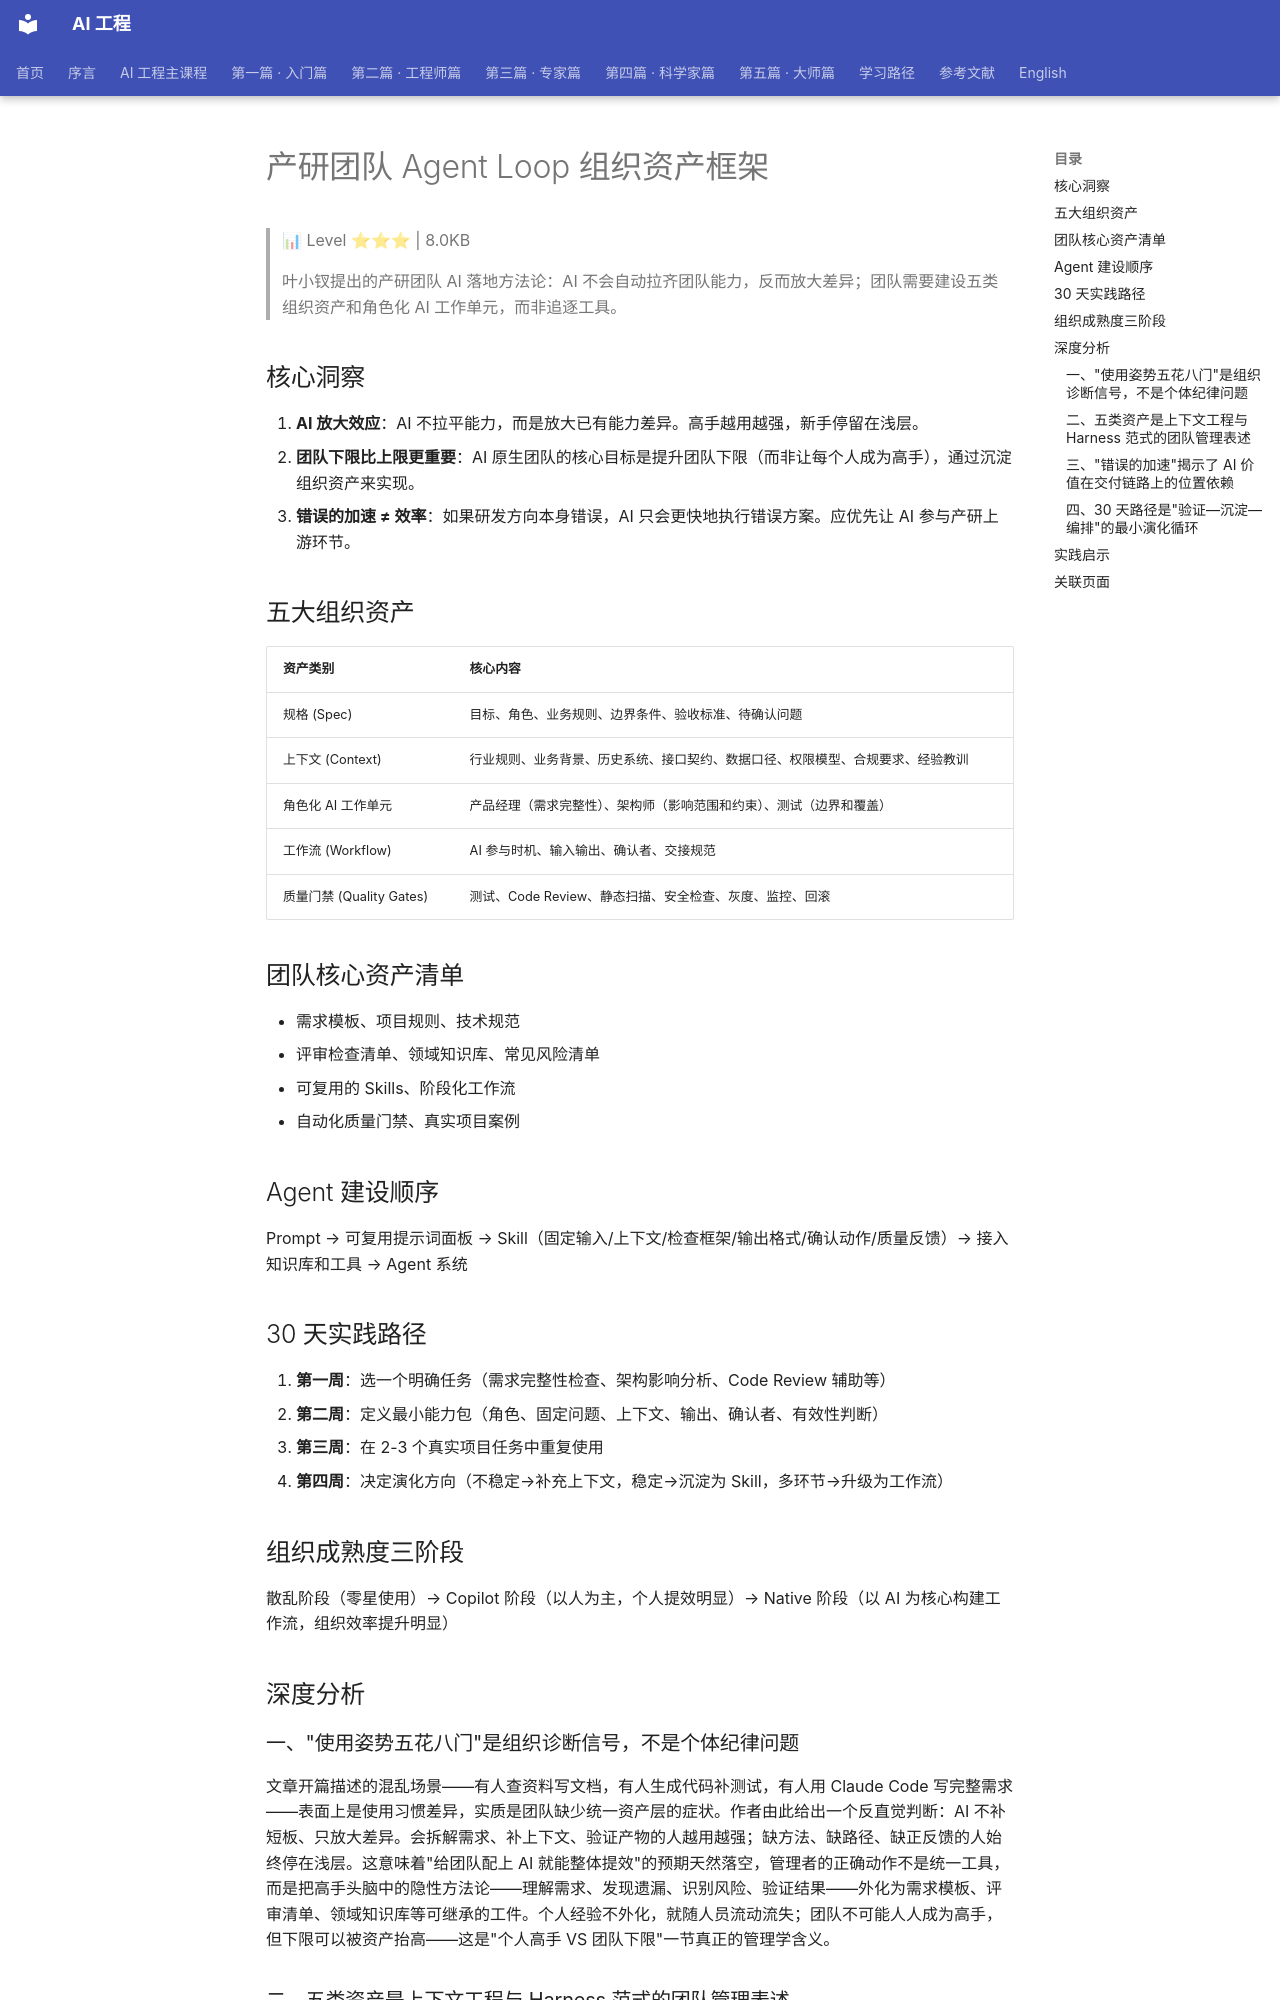

repository: QianJinGuo/wiki-book · page: ch04/187-agent-loop.html · generator: mkdocs

# 产研团队 Agent Loop 组织资产框架

> 📊 Level ⭐⭐⭐ | 8.0KB

> 叶小钗提出的产研团队 AI 落地方法论：AI 不会自动拉齐团队能力，反而放大差异；团队需要建设五类组织资产和角色化 AI 工作单元，而非追逐工具。

## 核心洞察

1. **AI 放大效应**：AI 不拉平能力，而是放大已有能力差异。高手越用越强，新手停留在浅层。
2. **团队下限比上限更重要**：AI 原生团队的核心目标是提升团队下限（而非让每个人成为高手），通过沉淀组织资产来实现。
3. **错误的加速 ≠ 效率**：如果研发方向本身错误，AI 只会更快地执行错误方案。应优先让 AI 参与产研上游环节。

## 五大组织资产

| 资产类别 | 核心内容 |
|---------|---------|
| 规格 (Spec) | 目标、角色、业务规则、边界条件、验收标准、待确认问题 |
| 上下文 (Context) | 行业规则、业务背景、历史系统、接口契约、数据口径、权限模型、合规要求、经验教训 |
| 角色化 AI 工作单元 | 产品经理（需求完整性）、架构师（影响范围和约束）、测试（边界和覆盖） |
| 工作流 (Workflow) | AI 参与时机、输入输出、确认者、交接规范 |
| 质量门禁 (Quality Gates) | 测试、Code Review、静态扫描、安全检查、灰度、监控、回滚 |

## 团队核心资产清单

- 需求模板、项目规则、技术规范
- 评审检查清单、领域知识库、常见风险清单
- 可复用的 Skills、阶段化工作流
- 自动化质量门禁、真实项目案例

## Agent 建设顺序

Prompt → 可复用提示词面板 → Skill（固定输入/上下文/检查框架/输出格式/确认动作/质量反馈）→ 接入知识库和工具 → Agent 系统

## 30 天实践路径

1. **第一周**：选一个明确任务（需求完整性检查、架构影响分析、Code Review 辅助等）
2. **第二周**：定义最小能力包（角色、固定问题、上下文、输出、确认者、有效性判断）
3. **第三周**：在 2-3 个真实项目任务中重复使用
4. **第四周**：决定演化方向（不稳定→补充上下文，稳定→沉淀为 Skill，多环节→升级为工作流）

## 组织成熟度三阶段

散乱阶段（零星使用）→ Copilot 阶段（以人为主，个人提效明显）→ Native 阶段（以 AI 为核心构建工作流，组织效率提升明显）

## 深度分析

### 一、"使用姿势五花八门"是组织诊断信号，不是个体纪律问题

文章开篇描述的混乱场景——有人查资料写文档，有人生成代码补测试，有人用 Claude Code 写完整需求——表面上是使用习惯差异，实质是团队缺少统一资产层的症状。作者由此给出一个反直觉判断：AI 不补短板、只放大差异。会拆解需求、补上下文、验证产物的人越用越强；缺方法、缺路径、缺正反馈的人始终停在浅层。这意味着"给团队配上 AI 就能整体提效"的预期天然落空，管理者的正确动作不是统一工具，而是把高手头脑中的隐性方法论——理解需求、发现遗漏、识别风险、验证结果——外化为需求模板、评审清单、领域知识库等可继承的工件。个人经验不外化，就随人员流动流失；团队不可能人人成为高手，但下限可以被资产抬高——这是"个人高手 VS 团队下限"一节真正的管理学含义。

### 二、五类资产是上下文工程与 Harness 范式的团队管理表述

五大组织资产可以逐项映射到 Agent 工程讨论中的成熟概念：规格对应任务定义与验收条件，上下文对应情境供给（行业规则、接口契约、数据口径、合规要求），角色化工作单元对应能力封装（产品经理 Agent 固定输出"待确认问题清单"，架构师 Agent 固定推演"性能/安全/灰度/回滚约束"），工作流对应编排与交接，质量门禁对应验证层。这与[上下文工程三种记忆范式](https://github.com/QianJinGuo/wiki-public/blob/main/entities/context-engineering-three-memory-paradigms.md)关注的问题同源：AI 表现不稳定的根因往往不是模型能力，而是供给给它的业务语境残缺。Agent 建设顺序（Prompt → 提示词面板 → Skill → 知识库/工具 → Agent 系统）本质上是一条控制权渐进让渡曲线，与[Agent 与 Workflow 控制连续谱](https://github.com/QianJinGuo/wiki-public/blob/main/entities/agent-vs-workflow-control-continuum-framework.md)的框架互相印证——先固定输入输出与确认动作，再谈自主性。反之，规格与验收标准只能由业务方供给，确认者必须在组织流程中预先指定。
